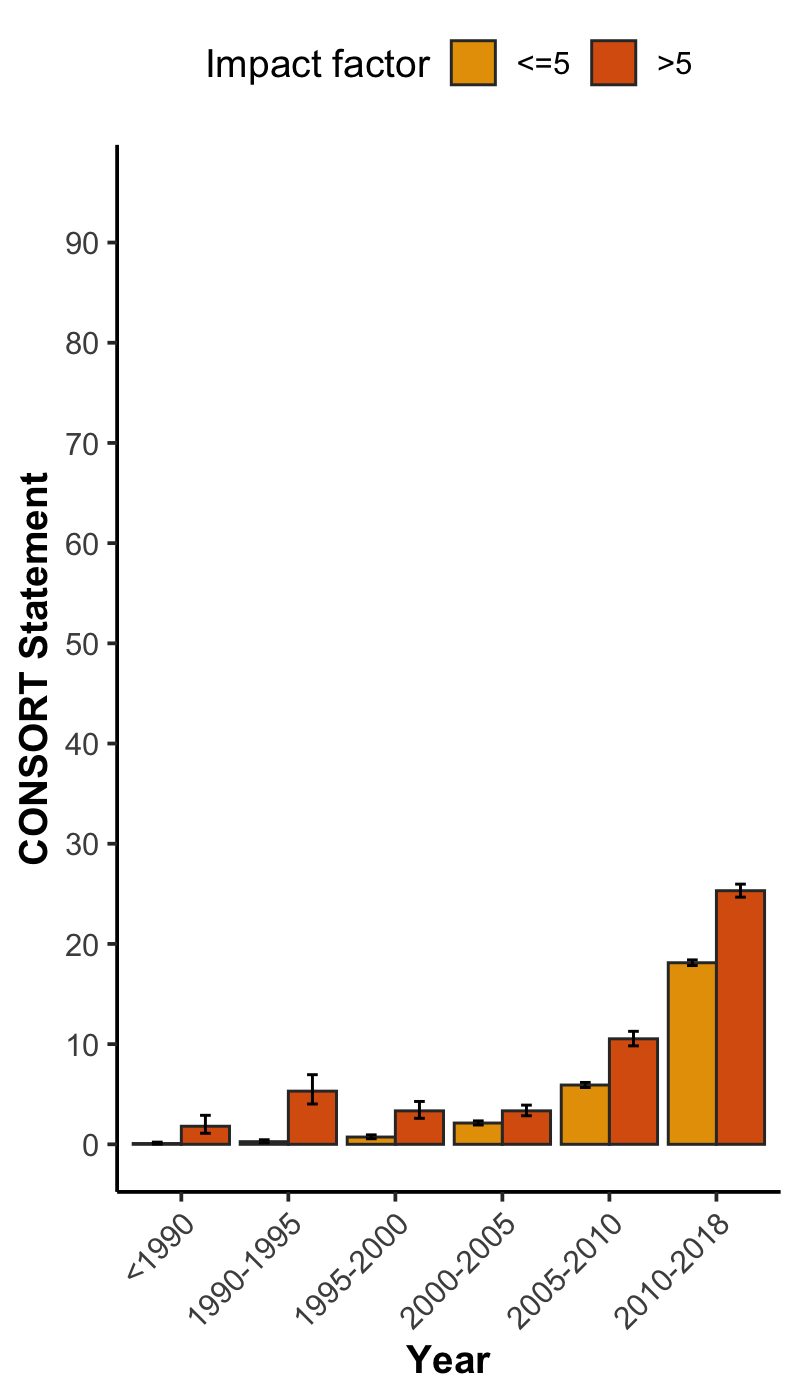

The data file committed next to this chart (first rows):
, x, group, mean, lower, upper, N
1, <1990, <=5, 0.07893, 0.02529, 0.2169, 5068
2, <1990, >5, 1.804, 1.105, 2.894, 998
3, 1990-1995, <=5, 0.2646, 0.1506, 0.4554, 5292
4, 1990-1995, >5, 5.306, 4.025, 6.949, 980
5, 1995-2000, <=5, 0.7258, 0.5565, 0.9441, 7991
6, 1995-2000, >5, 3.339, 2.595, 4.278, 1887
7, 2000-2005, <=5, 2.123, 1.929, 2.337, 19687
8, 2000-2005, >5, 3.341, 2.85, 3.912, 4609
9, 2005-2010, <=5, 5.917, 5.669, 6.175, 33717
10, 2005-2010, >5, 10.53, 9.827, 11.28, 7018
11, 2010-2018, <=5, 18.12, 17.84, 18.41, 71974
12, 2010-2018, >5, 25.31, 24.67, 25.97, 17399
